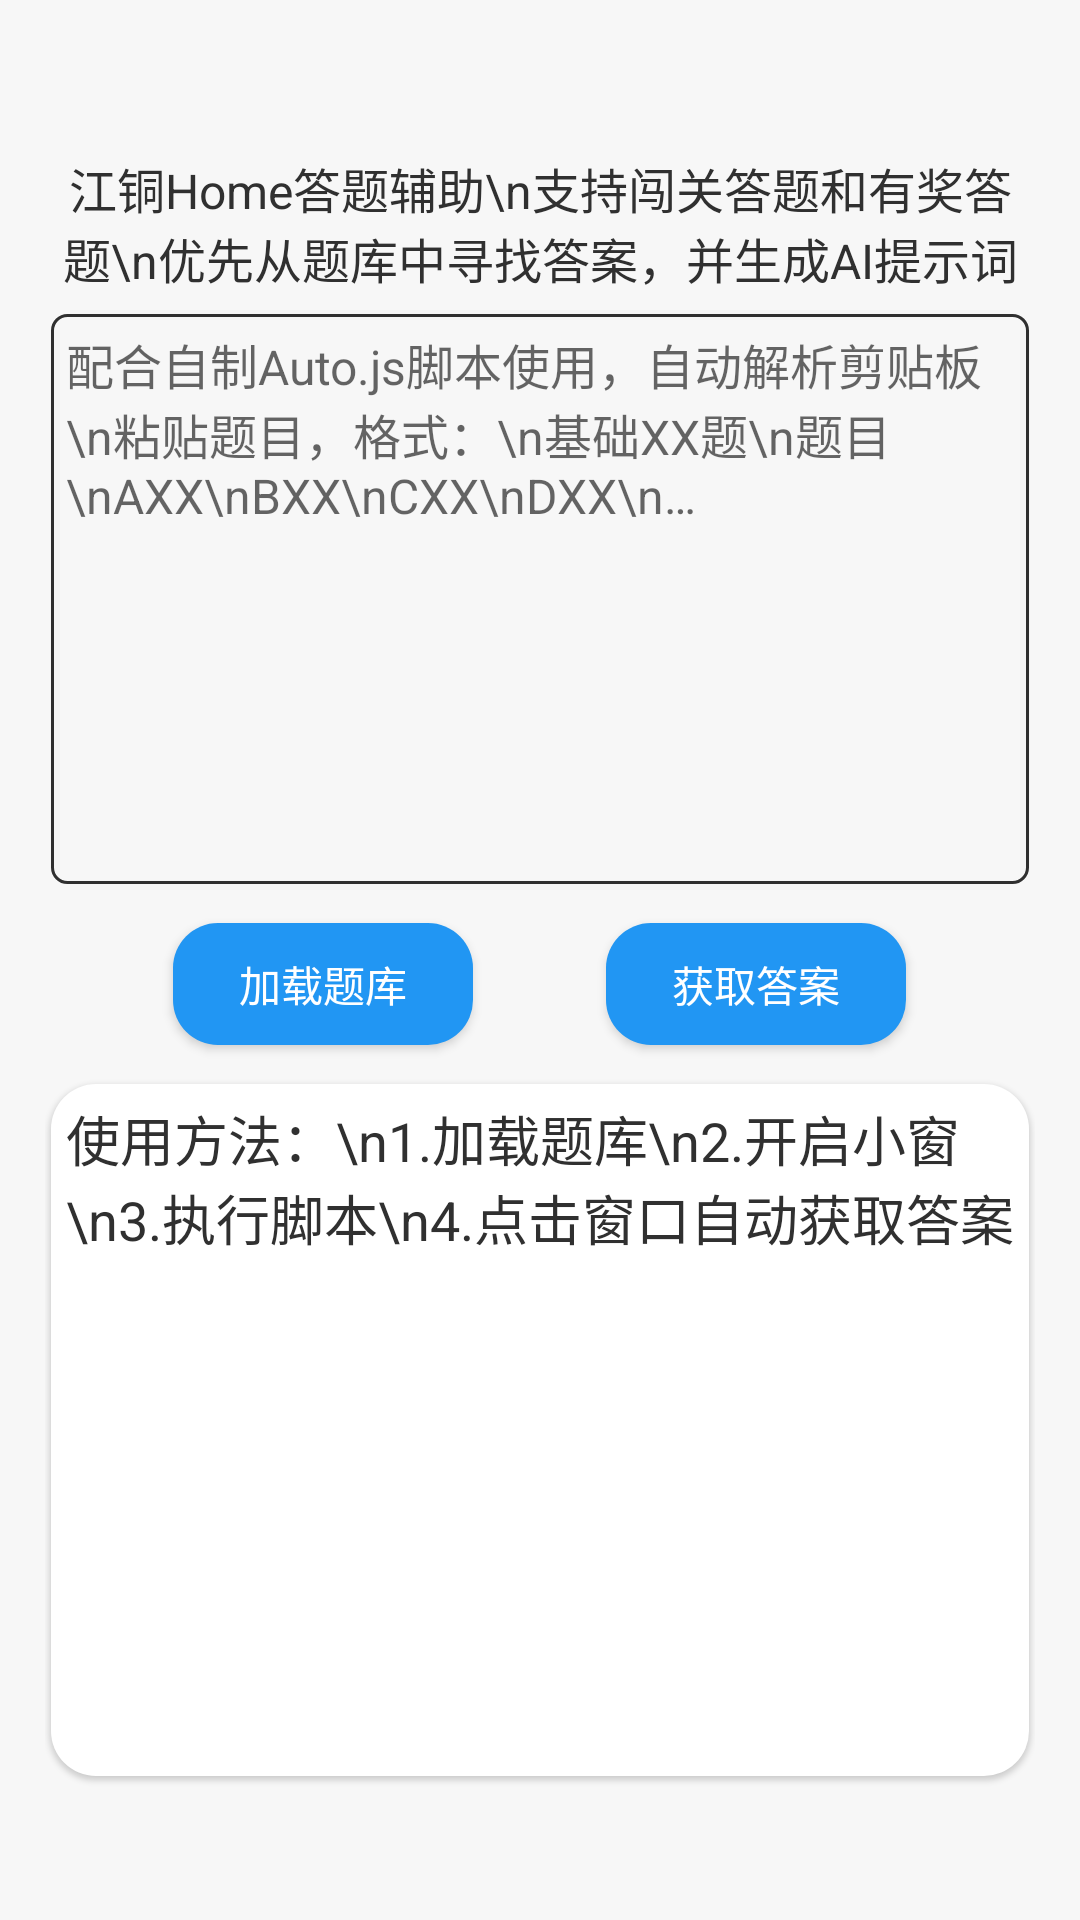

Produce the Android XML layout that renders to this screen, including the resource entries it uses.
<!-- AndroidManifest.xml: application theme AppTheme -->
<!-- res/layout/act_main.xml -->
<?xml version="1.0" encoding="utf-8"?>
<ScrollView xmlns:android="http://schemas.android.com/apk/res/android"
    xmlns:tools="http://schemas.android.com/tools"
    android:layout_width="match_parent"
    android:layout_height="match_parent"
    android:fillViewport="true"
    android:fitsSystemWindows="true"
    tools:context=".ui.MainAct">

    <LinearLayout
        android:layout_width="match_parent"
        android:layout_height="wrap_content"
        android:gravity="center"
        android:orientation="vertical"
        android:padding="15dp">

        <TextView
            android:id="@+id/tv_tips"
            android:layout_width="match_parent"
            android:layout_height="wrap_content"
            android:gravity="center"
            android:padding="5dp"
            android:text="江铜Home答题辅助\n支持闯关答题和有奖答题\n优先从题库中寻找答案，并生成AI提示词"
            android:textColor="@color/textColor"
            android:textSize="16sp" />

        <ScrollView
            android:layout_width="match_parent"
            android:layout_height="190dp"
            android:layout_margin="2dp"
            android:background="@drawable/bg_stroke"
            android:backgroundTint="@color/textColor"
            android:fillViewport="true"
            android:nestedScrollingEnabled="true"
            android:scrollbars="vertical">

            <EditText
                android:id="@+id/et_quiz"
                android:layout_width="match_parent"
                android:layout_height="wrap_content"
                android:background="@null"
                android:gravity="start"
                android:hint="配合自制Auto.js脚本使用，自动解析剪贴板\n粘贴题目，格式：\n基础XX题\n题目\nAXX\nBXX\nCXX\nDXX\n…"
                android:importantForAutofill="no"
                android:inputType="textMultiLine|textNoSuggestions"
                android:padding="5dp"
                android:textColor="@color/textColor"
                android:textSize="16sp" />
        </ScrollView>

        <LinearLayout
            android:layout_width="match_parent"
            android:layout_height="wrap_content"
            android:gravity="center"
            android:orientation="horizontal"
            android:padding="6dp">

            <Space
                android:layout_width="0dp"
                android:layout_height="0dp"
                android:layout_weight="1" />


            <TextView
                android:id="@+id/tv_load"
                android:layout_width="100dp"
                android:layout_height="wrap_content"
                android:layout_marginTop="5dp"
                android:layout_marginBottom="5dp"
                android:background="@drawable/bg_btn_circle"
                android:backgroundTint="@color/blue_500"
                android:elevation="2dp"
                android:gravity="center"
                android:padding="10dp"
                android:text="@string/load_quiz_bank"
                android:textColor="@color/white" />

            <Space
                android:layout_width="0dp"
                android:layout_height="0dp"
                android:layout_weight="1.2" />

            <TextView
                android:id="@+id/tv_get"
                android:layout_width="100dp"
                android:layout_height="wrap_content"
                android:layout_marginTop="5dp"
                android:layout_marginBottom="5dp"
                android:background="@drawable/bg_btn_circle"
                android:backgroundTint="@color/blue_500"
                android:elevation="2dp"
                android:gravity="center"
                android:padding="10dp"
                android:text="@string/get_answer"
                android:textColor="@color/white" />

            <Space
                android:id="@+id/sp_copy"
                android:layout_width="0dp"
                android:layout_height="0dp"
                android:layout_weight="1.2"
                android:visibility="gone" />

            <TextView
                android:id="@+id/tv_copy"
                android:layout_width="100dp"
                android:layout_height="wrap_content"
                android:layout_marginTop="5dp"
                android:layout_marginBottom="5dp"
                android:background="@drawable/bg_btn_circle"
                android:backgroundTint="@color/blue_500"
                android:elevation="2dp"
                android:gravity="center"
                android:padding="10dp"
                android:text="复制新题"
                android:textColor="@color/white"
                android:visibility="gone" />

            <Space
                android:layout_width="0dp"
                android:layout_height="0dp"
                android:layout_weight="1" />
        </LinearLayout>

        <FrameLayout
            android:layout_width="match_parent"
            android:layout_height="wrap_content"
            android:layout_margin="2dp"
            android:background="@drawable/bg_btn_circle"
            android:backgroundTint="@color/card_background"
            android:elevation="1dp"
            android:padding="5dp">

            <TextView
                android:id="@+id/tv_answer"
                android:layout_width="match_parent"
                android:layout_height="wrap_content"
                android:minLines="10"
                android:text="使用方法：\n1.加载题库\n2.开启小窗\n3.执行脚本\n4.点击窗口自动获取答案"
                android:textColor="@color/textColor"
                android:textSize="18sp" />

            <ProgressBar
                android:id="@+id/pb_loading"
                android:layout_width="wrap_content"
                android:layout_height="wrap_content"
                android:layout_gravity="center"
                android:visibility="gone" />
        </FrameLayout>

    </LinearLayout>

</ScrollView>
<!-- resources referenced by this layout -->
<resources>
  <color name="blue_500">#2196F3</color>
  <color name="card_background">#FFF</color>
  <color name="textColor">#303030</color>
  <color name="white">#FFF</color>
  <!-- drawable bg_btn_circle (drawable) -->
  <?xml version="1.0" encoding="utf-8"?>
  <ripple xmlns:android="http://schemas.android.com/apk/res/android"
      android:color="?android:colorControlHighlight">
      <item android:id="@android:id/mask">
          <shape android:shape="rectangle">
              <corners android:radius="15dp" />
              <solid android:color="@android:color/white" />
          </shape>
      </item>
      <item android:id="@android:id/background">
          <shape android:shape="rectangle">
              <solid android:color="@color/white" />
              <corners android:radius="15dp" />
          </shape>
      </item>
  </ripple>
  <!-- drawable bg_stroke (drawable) -->
  <?xml version="1.0" encoding="utf-8"?>
  <shape xmlns:android="http://schemas.android.com/apk/res/android"
      android:shape="rectangle">
      <corners android:radius="5dp" />
      <solid android:color="@android:color/transparent" />
      <stroke
          android:width="1dp"
          android:color="@color/white" />
  </shape>
  <string name="get_answer">获取答案</string>
  <string name="load_quiz_bank">加载题库</string>
  <style name="AppTheme" parent="@android:style/Theme.Material.Light.DarkActionBar">
          <item name="android:colorAccent">@color/blue_500</item>
          <item name="android:colorControlNormal">@color/blue_500</item>
          <item name="android:colorPrimary">@color/blue_500</item>
          <item name="android:colorPrimaryDark">@color/blue_500</item>
          <item name="android:windowBackground">@color/content_background</item>
          <item name="android:popupMenuStyle">@style/AppTheme.PopupMenu</item>
      </style>
  <color name="content_background">#F7F7F7</color>
  <style name="AppTheme.PopupMenu" parent="android:Widget.Material.Light.PopupMenu">
          <item name="android:overlapAnchor">false</item>
          <item name="android:popupBackground">@drawable/popup_background</item>
          <item name="android:popupElevation">8dp</item>
          <item name="android:dropDownVerticalOffset">5dp</item>
      </style>
  <!-- drawable popup_background (drawable) -->
  <?xml version="1.0" encoding="utf-8"?>
  <shape xmlns:android="http://schemas.android.com/apk/res/android"
      android:shape="rectangle">
      <padding
          android:bottom="@dimen/popup_padding"
          android:top="@dimen/popup_padding" />
      <corners android:radius="@dimen/popup_corner" />
      <solid android:color="?android:colorBackground" />
  </shape>
  <dimen name="popup_padding">8dp</dimen>
  <dimen name="popup_corner">10dp</dimen>
</resources>
